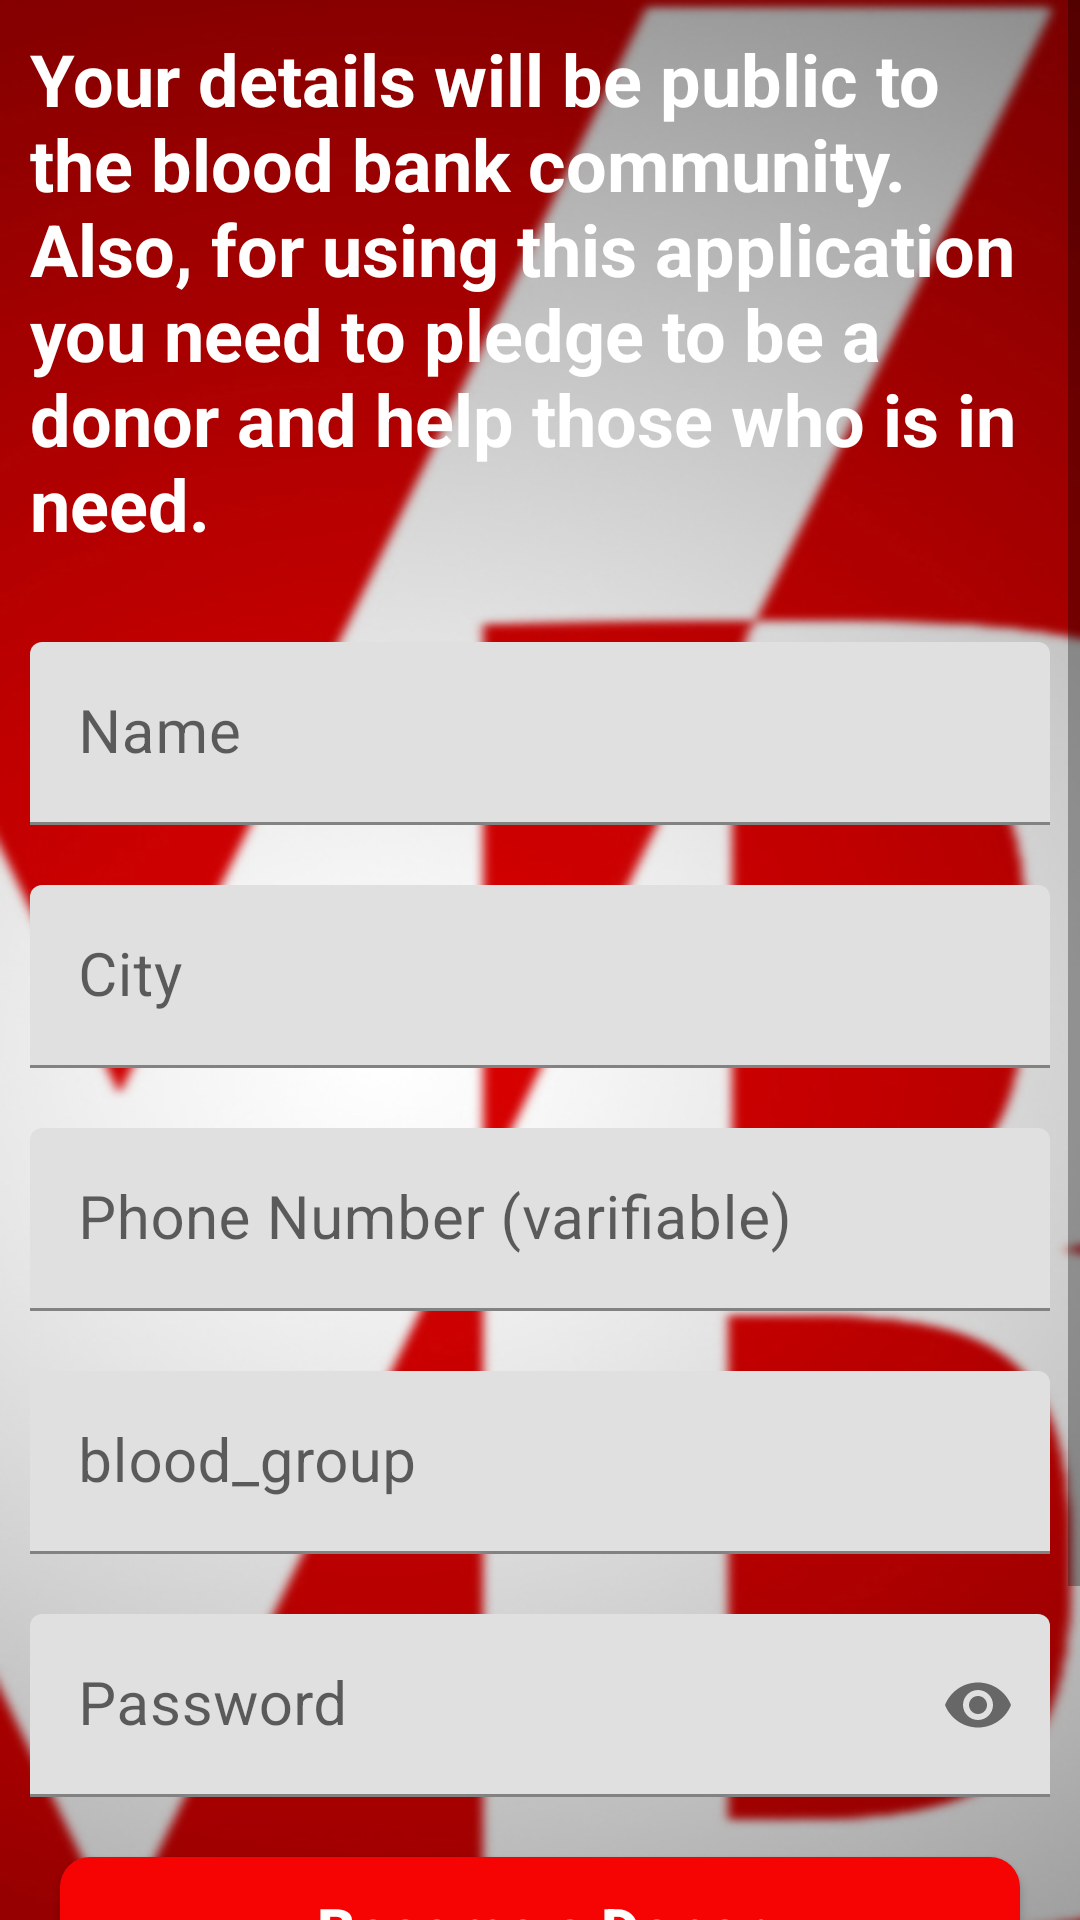

Reconstruct the res/layout file that produces this screen, plus the resources it refers to.
<!-- AndroidManifest.xml: application theme Theme.VirtualBloodBank -->
<!-- res/layout/activity_register.xml -->
<?xml version="1.0" encoding="utf-8"?>
<ScrollView xmlns:android="http://schemas.android.com/apk/res/android"
    xmlns:app="http://schemas.android.com/apk/res-auto"
    xmlns:tools="http://schemas.android.com/tools"
    android:layout_width="match_parent"
    android:layout_height="match_parent"
    android:background="@drawable/bg_vb"
    tools:context=".Activities.RegisterActivity">

    <LinearLayout
        android:layout_width="match_parent"
        android:layout_height="wrap_content"
        android:orientation="vertical">

        <TextView
            android:layout_width="match_parent"
            android:layout_height="wrap_content"
            android:padding="10dp"
            android:text="@string/your_details_will_be_public_to_the_blood_bank_community_also_for_using_this_application_you_need_to_pledge_to_be_a_donor_and_help_those_who_is_in_need"
            android:textColor="@android:color/white"
            android:textSize="24sp"
            android:textStyle="bold" />

        <com.google.android.material.textfield.TextInputLayout
            android:layout_width="match_parent"
            android:layout_height="wrap_content"
            android:layout_marginStart="10dp"
            android:layout_marginTop="20dp"
            android:layout_marginEnd="10dp">

            <EditText
                android:id="@+id/name"
                android:layout_width="match_parent"
                android:layout_height="wrap_content"
                android:hint="Name"
                android:textColor="@android:color/black"
                android:textSize="20sp" />
        </com.google.android.material.textfield.TextInputLayout>

        <com.google.android.material.textfield.TextInputLayout
            android:layout_width="match_parent"
            android:layout_height="wrap_content"
            android:layout_marginStart="10dp"
            android:layout_marginTop="20dp"
            android:layout_marginEnd="10dp">

            <EditText
                android:id="@+id/city"
                android:layout_width="match_parent"
                android:layout_height="wrap_content"
                android:hint="City"
                android:textColor="@android:color/black"
                android:textSize="20sp" />
        </com.google.android.material.textfield.TextInputLayout>

        <com.google.android.material.textfield.TextInputLayout
            android:layout_width="match_parent"
            android:layout_height="wrap_content"
            android:layout_marginStart="10dp"
            android:layout_marginTop="20dp"
            android:layout_marginEnd="10dp">

            <EditText
                android:id="@+id/number"
                android:layout_width="match_parent"
                android:layout_height="wrap_content"
                android:hint="Phone Number (varifiable)"
                android:inputType="number"
                android:textColor="@android:color/black"
                android:textSize="20sp" />
        </com.google.android.material.textfield.TextInputLayout>

        <com.google.android.material.textfield.TextInputLayout
            android:layout_width="match_parent"
            android:layout_height="wrap_content"
            android:layout_marginStart="10dp"
            android:layout_marginTop="20dp"
            android:layout_marginEnd="10dp">

            <EditText
                android:id="@+id/blood_group"
                android:layout_width="match_parent"
                android:layout_height="wrap_content"
                android:hint="blood_group"
                android:textColor="@android:color/black"
                android:textSize="20sp" />
        </com.google.android.material.textfield.TextInputLayout>

        <com.google.android.material.textfield.TextInputLayout
            android:layout_width="match_parent"
            android:layout_height="wrap_content"
            android:layout_marginStart="10dp"
            android:layout_marginTop="20dp"
            android:layout_marginEnd="10dp"
            app:passwordToggleEnabled="true">

            <EditText
                android:id="@+id/password"
                android:layout_width="match_parent"
                android:layout_height="wrap_content"
                android:hint="Password"
                android:inputType="textPassword"
                android:textColor="@android:color/black"
                android:textSize="20sp" />
        </com.google.android.material.textfield.TextInputLayout>

        <Button
            android:id="@+id/submit_button"
            android:layout_width="match_parent"
            android:layout_height="wrap_content"
            android:layout_margin="20dp"
            android:background="@drawable/button_bg"
            android:text="Become a Donor"
            android:textAllCaps="false"
            android:textColor="@android:color/white"
            android:textSize="20sp"
            android:textStyle="bold"
            app:backgroundTint="#F60404" />

        <Button
            android:id="@+id/Log_button"
            android:layout_width="match_parent"
            android:layout_height="wrap_content"
            android:layout_margin="20dp"
            android:background="@drawable/button_bg"
            android:text="Log In"
            android:textAllCaps="false"
            android:textColor="@android:color/white"
            android:textSize="20sp"
            android:textStyle="bold"
            app:backgroundTint="#F60404" />


    </LinearLayout>


</ScrollView>
<!-- resources referenced by this layout -->
<resources>
  <!-- drawable bg_vb: jpg bitmap (drawable, 140358 bytes) -->
  <!-- drawable button_bg (drawable) -->
  <?xml version="1.0" encoding="utf-8"?>
  <shape
      xmlns:android="http://schemas.android.com/apk/res/android"
  android:shape="rectangle">
  <corners
      android:radius="10dp"/>
      <solid
          android:color="@android:color/holo_red_dark"/>
  
  </shape>
  <string name="your_details_will_be_public_to_the_blood_bank_community_also_for_using_this_application_you_need_to_pledge_to_be_a_donor_and_help_those_who_is_in_need">Your details will be public to the blood bank community. Also, for using this application you need to pledge to be a donor and help those who is in need.</string>
  <style name="Theme.VirtualBloodBank" parent="Theme.MaterialComponents.DayNight.NoActionBar">
          
          <item name="colorPrimary">@color/purple_500</item>
          <item name="colorPrimaryVariant">@color/purple_700</item>
          <item name="colorOnPrimary">@color/white</item>
          
          <item name="colorSecondary">@color/teal_200</item>
          <item name="colorSecondaryVariant">@color/teal_700</item>
          <item name="colorOnSecondary">@color/black</item>
          
          <item name="android:statusBarColor" tools:targetApi="l">?attr/colorPrimaryVariant</item>
          
      </style>
  <!-- not gathered from this repository: default colours our renderer supplied (Android Studio template values) -->
  <color name="purple_500">#FF6200EE</color>
  <color name="purple_700">#FF3700B3</color>
  <color name="teal_200">#FF03DAC5</color>
  <color name="teal_700">#FF018786</color>
  <color name="black">#FF000000</color>
  <color name="white">#FFFFFFFF</color>
</resources>
